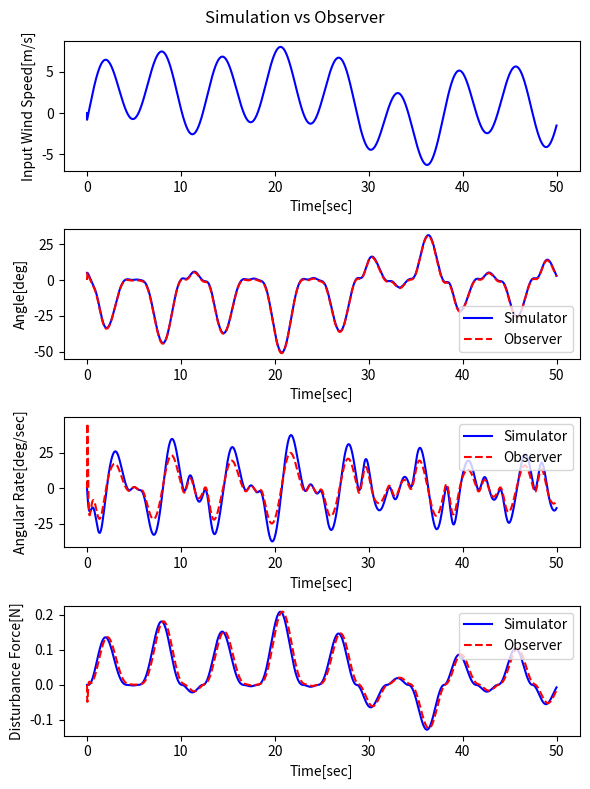

The matplotlib source for this figure:
# -*- coding: utf-8 -*-
"""
Created on Tue Aug 13 12:28:03 2024

@author: hirar
"""

import numpy as np
from matplotlib import pyplot as plt
import scipy.interpolate as intp

Easy = False
Easy_mdl = False
ArrayMod = True
NonLinear = True
AddNoise = True
AngularRateSens = True

NoiseThetaGain = 0.5 #[deg]
NoiseThetaDotGain = 1 #[deg/sec]
S_ball = 0.15**2/4 * np.pi
cd = 0.3
rho = 1.225


if Easy == True:

    m = 0.5
    l = 0.1
    g = 9.81
    I = m*l**2
    eta = 0.01
    dt_sim = 0.001
    dt_obs = 0.02
    a_21 = -m*g*l/I
    a_22 = -eta/I
    
    x = np.array([np.radians(5),0])
    x_array = [x]
    t_array = np.arange(0,10,dt_sim)
    
    i = 1
    
    while i < len(t_array):
        z_x = x_array[i-1]
        z_theta = z_x[0]
        z_theta_dot = z_x[1]
        
        #シミュレーター更新
        theta =  z_theta_dot* dt_sim + z_theta
        theta_dot = (a_21*np.sin(z_theta) + a_22*z_theta_dot)*dt_sim + z_theta_dot
        temp_x = np.array([theta, theta_dot])
        x_array.append(temp_x)
        i += 1    
    
    x_array = np.array(x_array)
    plt.plot(t_array, x_array[:,0], 'b')
    


else:
    if Easy_mdl == True:
        m_lod = 0 # [kg] #ロッドの重量
        l1 = 0.1 # [m] 支点から球までの長さ
        l2 = 0.1 # [m] 支点から錘までの長さ
        m_bal = 0 # [kg] 球の質量
        m_w = 0.5 # [kg] #錘の質量
        eta = 0.01 # 減衰率
        dt_sim = 0.001 # [sec] タイムステップ
        dt_obs = 0.02 # [sec] タイムステップ
        g = 9.81 # [m/sec^2] 重力加速度    
    else: 
        m_lod = 0.015 # [kg] #ロッドの重量
        l1 = 0.1 # [m] 支点から球までの長さ
        l2 = 0.3 # [m] 支点から錘までの長さ
        m_bal = 0.015 # [kg] 球の質量
        m_w = 0.03 # [kg] #錘の質量
        eta = 0.01 # 減衰率
        dt_sim = 0.001 # [sec] タイムステップ
        dt_obs = 0.02 # [sec] タイムステップ
        g = 9.81 # [m/sec^2] 重力加速度
    
    L_lod = l1 + l2
    r_lod = abs(abs(l1-l2)-L_lod/2)
    I_lod = (m_lod*L_lod**2)/12 + m_lod*r_lod**2
    I_tot = I_lod + m_bal*l1**2 + m_w*l2**2
    
    a_21 = -((m_w*l2) - (m_bal*l1))*g / I_tot
    a_22 = - eta/ I_tot
    a_23 = - l2/ I_tot
    
    
    # オブザーバーゲイン設計
    # https://qiita.com/trami/items/02f24e8eb68c05da4b1b

    # オブザーバの極
    # ---------------------------------------------------------
    #new_pole = [-5, -20, -12]
    new_pole = [-10, -20, -12]
    # ---------------------------------------------------------
    
    # 状態空間表現
    # ---------------------------------------------------------
    A = np.array([[0,    1,    0   ],\
                 [a_21, a_22, a_23],\
                 [0,    0,    0   ]])
    c = np.array([[1, 0, 0]])
    
    dim = np.shape(A)[0]
    print("A = \n"+ str(A) + "\n")
    print("c = \n"+ str(c) + "\n")
    # ---------------------------------------------------------
    
    # 固有多項式の係数を求める
    # ---------------------------------------------------------
    eig = np.linalg.eigvals(A)
    sI_A = np.poly1d(eig, True, variable='s')
    # print('sI_A = \n' + str(sI_A) + "\n")
    
    print(np.array(sI_A))
    alpha = np.round(sI_A)
    alpha = alpha[::-1]
    print('alpha = \n' + str(alpha) + "\n")
    # ---------------------------------------------------------
    
    # 可観測行列
    # ---------------------------------------------------------
    Uo = np.array(c)
    for i in range(dim - 1):
        if i == 0:
            temp =c
        else:
            temp = Uo[i,:]
        # print('temp =' +str(temp) + "\n")
        # print('Uc =' +str(Uo) + "\n")
        Uo = np.vstack((Uo, np.dot(temp, A)))
    
    print("Uo = \n"+ str(Uo) + "\n")
    
    rank_Uo = np.linalg.matrix_rank(Uo)
    print("rank_U0 = " + str(rank_Uo) + "\n")
    # ---------------------------------------------------------
    
    # 行列Vを求める
    # ---------------------------------------------------------
    V = np.zeros((dim, dim))
    for y in range(dim):
        for x in range(dim):
            if x + y < dim - 1:
                V[y,x] = alpha[x+y+1]
            elif x + y == dim - 1:
                V[y,x] = 1
    
    print("V = \n"+ str(V) + "\n")
    # ---------------------------------------------------------
    
    
    # 変換行列Tを求める
    # ---------------------------------------------------------
    To = np.dot(V, Uo)
    print("To = VUo = \n"+ str(To) + "\n")
    To_inv = np.linalg.inv(To)
    print("To^-1 = (VUo) = \n"+ str(To_inv) + "\n")
    # ---------------------------------------------------------
    
    # オブザーバゲインを求める
    # ---------------------------------------------------------
    p_s = np.poly1d(new_pole, True, variable='s')
    # print('p_s = \n' + str(p_s) + "\n")
    
    beta = np.round(np.array(p_s))
    beta = beta[::-1]
    # print('beta = \n' + str(beta) + "\n")
    
    a_b = alpha-beta
    a_b = np.delete(a_b, dim, 0)
    a_b = np.reshape(a_b, (dim, 1))
    # print('a_b = \n' + str(a_b) + "\n")
    
    L = np.dot(To_inv, a_b)
    print("L = \n"+ str(L) + "\n")
    # ---------------------------------------------------------


    u_array = [0]
    x = np.array([np.radians(5),0,0])   # Θ[deg], Θ_dot[deg/sec], f[N]
    x_hat = np.array([0,0,0]) #推定値 Θ[deg], Θ_dot[deg/sec], f[N]
    #L = np.array([[-34], [-274], [13.01883333]]) #オブザーバーゲイン
    
    def u_func(t):
        return (0.5 + np.sin(t-0.3) + 0.5*np.sin(t/3) + 0.2*np.sin(t/2-0.4) + 0.7*np.sin(t/7-0.6) + 0.5 * np.sin(t))*3
    
    def f_func(u, theta, theta_dot):
        u_rot = l1*theta_dot*np.cos(theta)
        u_rel = u-u_rot
        direction = u_rel/(abs(u_rel))
        return 0.5 * rho * u_rel**2 * cd * S_ball * direction


    #simulation
    x_array = [x]
    t_sim_array = np.arange(0,50, dt_sim)
    
    i = 1
    
    while i < len(t_sim_array):
        
        temp_u = u_func(t_sim_array[i])
        u_array.append(temp_u)
        temp_f = f_func(temp_u, x_array[i-1][0], x_array[i-1][1])
        
        if ArrayMod == True:
            zx = x_array[i-1]
            zy = np.dot(c, zx)
            
            x_dot = np.dot(A, zx)
            x = x_dot*dt_sim + zx
            x[2] = temp_f
            x_array.append(x)
            i += 1
        else:
            z_x = x_array[i-1]
            z_theta = z_x[0]
            z_theta_dot = z_x[1]
            z_f = z_x[2]
            
            theta =  z_theta_dot* dt_sim + z_theta
            f = temp_f
            
            if NonLinear == True:
                theta_dot = (a_21*np.sin(z_theta) + a_22*z_theta_dot + a_23*z_f*np.cos(z_theta))*dt_sim + z_theta_dot    
            else:
                theta_dot = (a_21*z_theta + a_22*z_theta_dot + a_23*z_f)*dt_sim + z_theta_dot


            temp_x = np.array([theta, theta_dot, f])            
            x_array.append(temp_x)   
            i += 1
    x_array = np.array(x_array)


    #observer
    theta_func = intp.interp1d(t_sim_array, x_array[:,0])
    theta_dot_func = intp.interp1d(t_sim_array, x_array[:,1])
    f_sim_func = intp.interp1d(t_sim_array, x_array[:,2])
    
    x_hat_array = [x_hat]
    t_obs_array = np.arange(0,50, dt_obs)
    i = 1
    
    while i < len(t_obs_array):
        t_obs = t_obs_array[i]
        temp_theta = theta_func(t_obs)
        temp_theta_dot = theta_dot_func(t_obs)
        temp_f = f_sim_func(t_obs)
        zx = np.array([temp_theta, temp_theta_dot, temp_f])
        sensingNoise = np.array([np.radians(np.random.uniform(-NoiseThetaGain, -NoiseThetaGain)), \
                                 np.radians(np.random.uniform(-NoiseThetaDotGain, -NoiseThetaDotGain)), \
                                 0])
        if AddNoise == True:
            zx = zx + sensingNoise
            
            
        if ArrayMod == True:
            zx_hat = x_hat_array[i-1]
            zy = np.dot(c, zx)
            x_hat_dot = np.dot((A + np.dot(L, c)), zx_hat) - np.dot(L, zy)
            x_hat = x_hat_dot*dt_obs + zx_hat
            x_hat_array.append(x_hat)
            
            i += 1
        else:
            z_theta = zx[0]
            z_x_hat = x_hat_array[i-1]
            z_theta_hat = z_x_hat[0]
            z_theta_dot_hat = z_x_hat[1]
            z_f_hat = z_x_hat[2]
            
            #オブザーバー更新
            theta_hat = (L[0][0]*(z_theta_hat - z_theta) + z_theta_dot_hat)*dt_obs + z_theta_hat
            f_hat = (L[2][0]*(z_theta_hat - z_theta))*dt_obs + z_f_hat

            
            if NonLinear == True:
                #オブザーバー更新
                theta_dot_hat = (a_21*np.sin(z_theta_hat) + L[1][0]*(z_theta_hat - z_theta) + a_22*z_theta_dot_hat + a_23*z_f_hat*np.cos(z_theta_hat))*dt_obs + z_theta_dot_hat
            else:
                #オブザーバー更新
                theta_dot_hat = (a_21*z_theta_hat + L[1][0]*(z_theta_hat - z_theta) + a_22*z_theta_dot_hat + a_23*z_f_hat)*dt_obs + z_theta_dot_hat


            temp_x_hat = np.array([theta_hat, theta_dot_hat, f_hat])         
            x_hat_array.append(temp_x_hat)
            i += 1    
            
    x_hat_array = np.array(x_hat_array)
    
    
    fig = plt.figure(figsize=(6,8))
    fig.suptitle('Simulation vs Observer')
    
    ax1 = fig.add_subplot(4,1,1)
    ax1.plot(t_sim_array, u_array, 'b')
    ax1.set_xlabel('Time[sec]')
    ax1.set_ylabel('Input Wind Speed[m/s]')
    
    ax2 = fig.add_subplot(4,1,2)
    ax2.plot(t_sim_array, np.degrees(x_array[:,0]), 'b')
    ax2.plot(t_obs_array, np.degrees(x_hat_array[:,0]), 'r--')
    ax2.set_xlabel('Time[sec]')
    ax2.set_ylabel('Angle[deg]')
    ax2.legend(['Simulator', 'Observer'])
    
    ax3 = fig.add_subplot(4,1,3)
    ax3.plot(t_sim_array, np.degrees(x_array[:,1]), 'b')
    ax3.plot(t_obs_array, np.degrees(x_hat_array[:,1]), 'r--')
    ax3.set_xlabel('Time[sec]')
    ax3.set_ylabel('Angular Rate[deg/sec]')
    ax3.legend(['Simulator', 'Observer'])
    
    ax4 = fig.add_subplot(4,1,4)
    ax4.plot(t_sim_array, x_array[:,2], 'b')    
    ax4.plot(t_obs_array, x_hat_array[:,2], 'r--')
    ax4.set_xlabel('Time[sec]')
    ax4.set_ylabel('Disturbance Force[N]')
    ax4.legend(['Simulator', 'Observer'])
    
    fig.tight_layout()
    plt.show()
